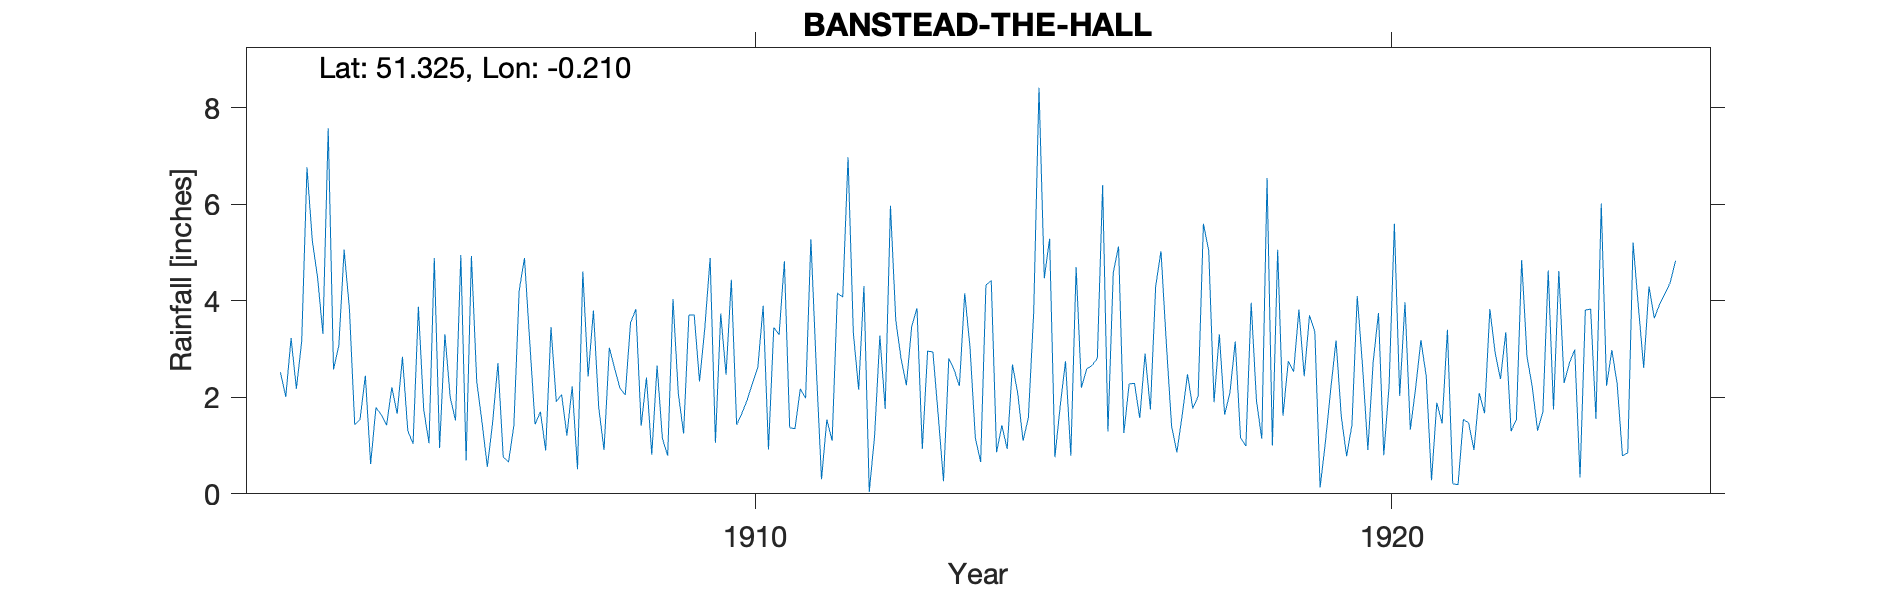

The file beside this chart, header and first rows:
BANSTEAD-THE-HALL, , , , , , , , , , , , , , , , , , , , , , , 
Grid ref, TQ248599, Long, -0.2102, Lat, 51.33, Elevation, 480, ft, , , , , , , , , , , , , , , 
Station no, RR4872, , , , , , , , , , , , , , , , , , , , , , 
, 1900, 1901, 1902, 1903, 1904, 1905, 1906, 1907, 1908, 1909, 1910, 1911, 1912, 1913, 1914, 1915, 1916, 1917, 1918, 1919, 1920, 1921, 1922
January, , , , 2.52, 5.06, 1.31, 4.93, 1.44, 1.79, 1.15, 2.47, 1.37, 3.34, 3.85, 0.66, 4.47, 1.29, 1.4, 3.16, 3.82, 2.65, 2.44, 3.83
February, , , , 2.01, 3.83, 1.04, 2.33, 1.7, 0.91, 0.79, 4.44, 1.35, 2.16, 0.93, 4.33, 5.29, 4.58, 0.86, 1.16, 2.44, 0.91, 0.28, 2.92
March, , , , 3.23, 1.43, 3.88, 1.48, 0.9, 3.03, 4.04, 1.43, 2.18, 4.31, 2.96, 4.42, 0.76, 5.13, 1.63, 0.99, 3.7, 2.73, 1.89, 2.38
April, , , , 2.18, 1.54, 1.75, 0.56, 3.46, 2.6, 2.08, 1.67, 1.98, 0.04, 2.94, 0.86, 1.82, 1.26, 2.48, 3.96, 3.36, 3.75, 1.46, 3.35
May, , , , 3.16, 2.45, 1.05, 1.48, 1.91, 2.19, 1.25, 1.95, 5.28, 1.19, 1.63, 1.42, 2.75, 2.28, 1.77, 1.93, 0.13, 0.8, 3.4, 1.3
June, , , , 6.77, 0.62, 4.89, 2.71, 2.06, 2.05, 3.71, 2.3, 2.65, 3.28, 0.26, 0.93, 0.79, 2.29, 2.02, 1.14, 1.08, 2.24, 0.21, 1.54
July, , , , 5.25, 1.79, 0.95, 0.76, 1.21, 3.55, 3.71, 2.63, 0.3, 1.76, 2.81, 2.68, 4.7, 1.57, 5.6, 6.55, 2.17, 5.6, 0.19, 4.85
August, , , , 4.48, 1.64, 3.31, 0.66, 2.23, 3.83, 2.33, 3.9, 1.54, 5.97, 2.57, 2.08, 2.2, 2.91, 5.04, 1, 3.18, 2.03, 1.54, 2.85
September, , , , 3.32, 1.42, 2, 1.42, 0.51, 1.41, 3.44, 0.92, 1.1, 3.6, 2.24, 1.1, 2.59, 1.75, 1.9, 5.06, 1.59, 3.97, 1.47, 2.21
October, , , , 7.58, 2.21, 1.52, 4.21, 4.61, 2.41, 4.89, 3.45, 4.16, 2.8, 4.16, 1.58, 2.66, 4.31, 3.31, 1.62, 0.78, 1.33, 0.91, 1.31
November, , , , 2.58, 1.66, 4.95, 4.89, 2.43, 0.81, 1.06, 3.3, 4.08, 2.25, 3.03, 3.76, 2.81, 5.03, 1.64, 2.75, 1.43, 2.19, 2.09, 1.7
December, , , , 3.07, 2.84, 0.69, 3.14, 3.8, 2.66, 3.74, 4.82, 6.98, 3.47, 1.16, 8.42, 6.4, 3.13, 2.1, 2.53, 4.1, 3.19, 1.67, 4.63
Total, , , , 46.15, 26.49, 27.34, 28.57, 26.26, 27.24, 32.19, 33.28, 32.97, 34.17, 28.54, 32.24, 37.24, 35.53, 29.75, 31.85, 27.78, 31.39, 17.55, 32.87
